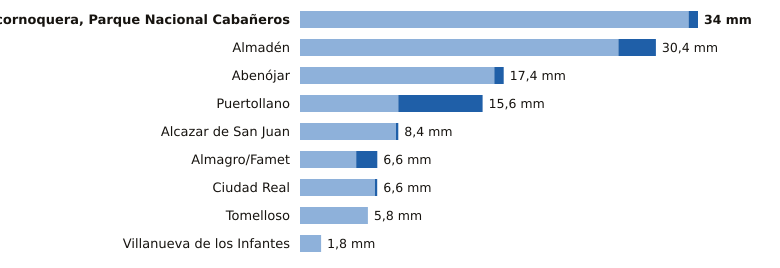

Values plotted in this chart, from the file beside it:
estacion, provincia, indicativo, mm_6_dias_anteriores, mm_hoy, mm_7_dias, horas_de_hoy
Alcornoquera, Parque Nacional Cabañeros, Ciudad Real, 4195E, 33.2, 0.8, 34.0, 3
Almadén, Ciudad Real, 4300Y, 27.2, 3.2, 30.4, 3
Abenójar, Ciudad Real, 4210Y, 16.6, 0.8, 17.4, 3
Puertollano, Ciudad Real, 5304Y, 8.4, 7.2, 15.6, 3
Alcazar de San Juan, Ciudad Real, 4064Y, 8.2, 0.2, 8.4, 2
Almagro/Famet, Ciudad Real, 4116I, 4.8, 1.8, 6.6, 2
Ciudad Real, Ciudad Real, 4121, 6.4, 0.2, 6.6, 3
Tomelloso, Ciudad Real, 4103X, 5.8, 0.0, 5.8, 3
Villanueva de los Infantes, Ciudad Real, 4138Y, 1.8, 0.0, 1.8, 1
